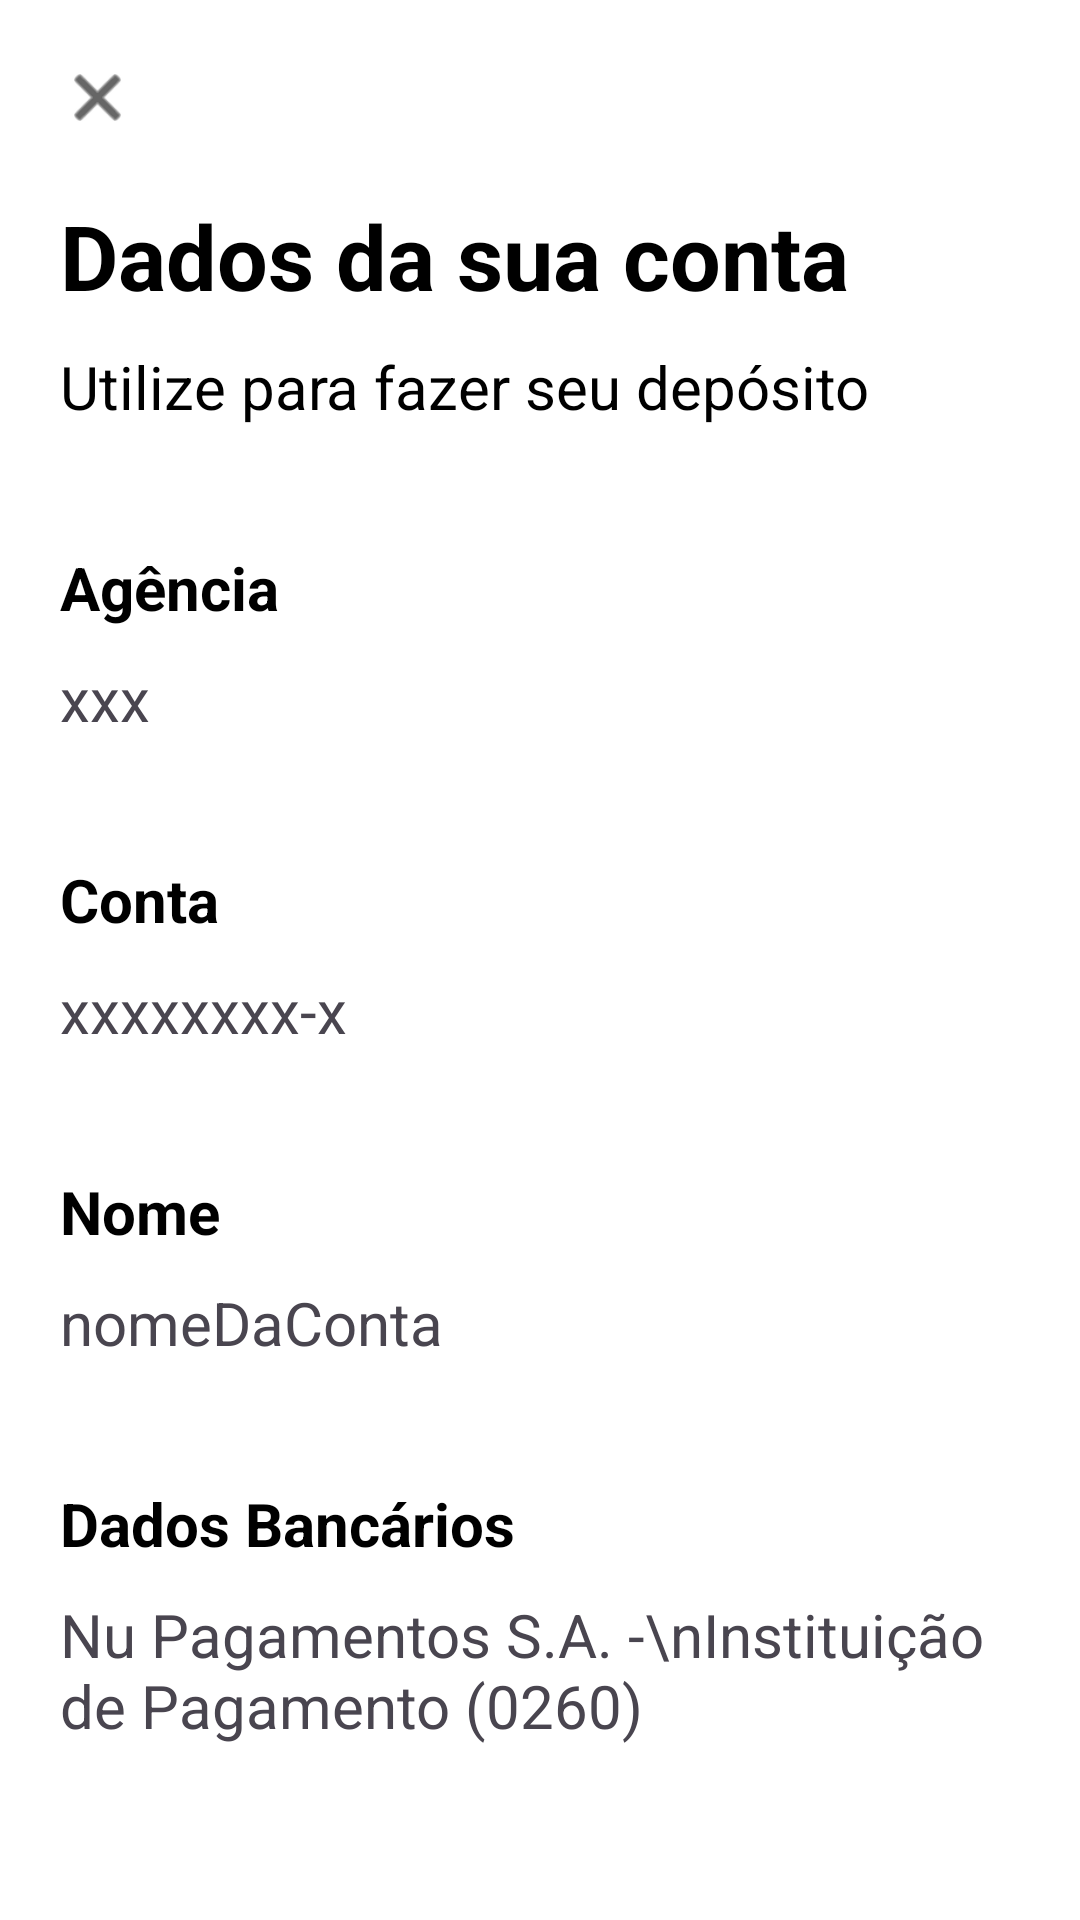

Produce the Android XML layout that renders to this screen, including the resource entries it uses.
<!-- AndroidManifest.xml: application theme Theme.NuBanco -->
<!-- res/layout/activity_deposito_por_conta.xml -->
<?xml version="1.0" encoding="utf-8"?>
<androidx.constraintlayout.widget.ConstraintLayout xmlns:android="http://schemas.android.com/apk/res/android"
    xmlns:app="http://schemas.android.com/apk/res-auto"
    xmlns:tools="http://schemas.android.com/tools"
    android:layout_width="match_parent"
    android:layout_height="match_parent"
    android:background="@color/white"
    tools:context=".deposito.ActivityDepositoPorConta">

    <ImageButton
        android:id="@+id/closeDeposit"
        android:layout_width="25dp"
        android:layout_height="25dp"
        android:layout_margin="20dp"
        android:background="@null"
        android:backgroundTint="@null"
        android:scaleType="fitCenter"
        android:src="@android:drawable/ic_menu_close_clear_cancel"
        app:layout_constraintStart_toStartOf="parent"
        app:layout_constraintTop_toTopOf="parent"
        app:tint="#000000"/>

    <TextView
        android:id="@+id/textDados"
        android:layout_width="match_parent"
        android:layout_height="wrap_content"
        android:layout_margin="20dp"
        android:text="Dados da sua conta"
        android:textColor="@color/black"
        android:textSize="30dp"
        android:textStyle="bold"
        app:layout_constraintStart_toStartOf="@+id/closeDeposit"
        app:layout_constraintTop_toBottomOf="@id/closeDeposit"></TextView>

    <TextView
        android:id="@+id/text"
        android:layout_width="match_parent"
        android:layout_height="wrap_content"
        android:layout_marginTop="10dp"
        android:text="Utilize para fazer seu depósito"
        android:textColor="@color/black"
        android:textSize="20dp"
        android:layout_marginStart="20dp"
        android:layout_marginEnd="20dp"
        app:layout_constraintStart_toStartOf="@+id/textDados"
        app:layout_constraintTop_toBottomOf="@id/textDados"></TextView>

    <TextView
        android:id="@+id/textAgencia"
        android:layout_width="match_parent"
        android:layout_height="wrap_content"
        android:text="Agência"
        android:textColor="@color/black"
        android:textSize="20dp"
        android:textStyle="bold"
        android:layout_marginTop="40dp"
        android:layout_marginStart="20dp"
        android:layout_marginEnd="20dp"
        app:layout_constraintTop_toBottomOf="@id/text"></TextView>

    <TextView
        android:id="@+id/agencia"
        android:layout_width="match_parent"
        android:layout_height="wrap_content"
        android:layout_marginTop="10dp"
        android:text="xxx"
        android:textSize="20dp"
        android:layout_marginStart="20dp"
        android:layout_marginEnd="20dp"
        app:layout_constraintTop_toBottomOf="@id/textAgencia"></TextView>

    <TextView
        android:id="@+id/textConta"
        android:layout_width="match_parent"
        android:layout_height="wrap_content"
        android:text="Conta"
        android:textColor="@color/black"
        android:textSize="20dp"
        android:textStyle="bold"
        android:layout_marginTop="40dp"
        android:layout_marginStart="20dp"
        android:layout_marginEnd="20dp"
        app:layout_constraintTop_toBottomOf="@id/agencia"></TextView>

    <TextView
        android:id="@+id/conta"
        android:layout_width="match_parent"
        android:layout_height="wrap_content"
        android:layout_marginTop="10dp"
        android:text="xxxxxxxx-x"
        android:textSize="20dp"
        android:layout_marginStart="20dp"
        android:layout_marginEnd="20dp"
        app:layout_constraintTop_toBottomOf="@id/textConta"></TextView>

    <TextView
        android:id="@+id/textNome"
        android:layout_width="match_parent"
        android:layout_height="wrap_content"
        android:text="Nome"
        android:textColor="@color/black"
        android:textSize="20dp"
        android:textStyle="bold"
        android:layout_marginTop="40dp"
        android:layout_marginStart="20dp"
        android:layout_marginEnd="20dp"
        app:layout_constraintTop_toBottomOf="@id/conta"></TextView>

    <TextView
        android:id="@+id/nome"
        android:layout_width="match_parent"
        android:layout_height="wrap_content"
        android:layout_marginTop="10dp"
        android:text="nomeDaConta"
        android:textSize="20dp"
        android:layout_marginStart="20dp"
        android:layout_marginEnd="20dp"
        app:layout_constraintTop_toBottomOf="@id/textNome"></TextView>
    <TextView
        android:id="@+id/banco"
        android:layout_width="match_parent"
        android:layout_height="wrap_content"
        android:text="Dados Bancários"
        android:textColor="@color/black"
        android:textSize="20dp"
        android:textStyle="bold"
        android:layout_marginTop="40dp"
        android:layout_marginStart="20dp"
        android:layout_marginEnd="20dp"
        app:layout_constraintTop_toBottomOf="@id/nome"></TextView>

    <TextView
        android:layout_width="match_parent"
        android:layout_height="wrap_content"
        android:layout_marginTop="10dp"
        android:text="Nu Pagamentos S.A. -\nInstituição de Pagamento (0260)"
        android:textSize="20dp"
        android:layout_marginStart="20dp"
        android:layout_marginEnd="20dp"
        app:layout_constraintTop_toBottomOf="@id/banco"></TextView>

</androidx.constraintlayout.widget.ConstraintLayout>
<!-- resources referenced by this layout -->
<resources>
  <color name="black">#FF000000</color>
  <color name="white">#FFFFFFFF</color>
  <style name="Theme.NuBanco" parent="Base.Theme.NuBanco" />
  <style name="Base.Theme.NuBanco" parent="Theme.Material3.DayNight.NoActionBar">
          
          
          <item name="android:statusBarColor">@color/white</item>
      </style>
</resources>
